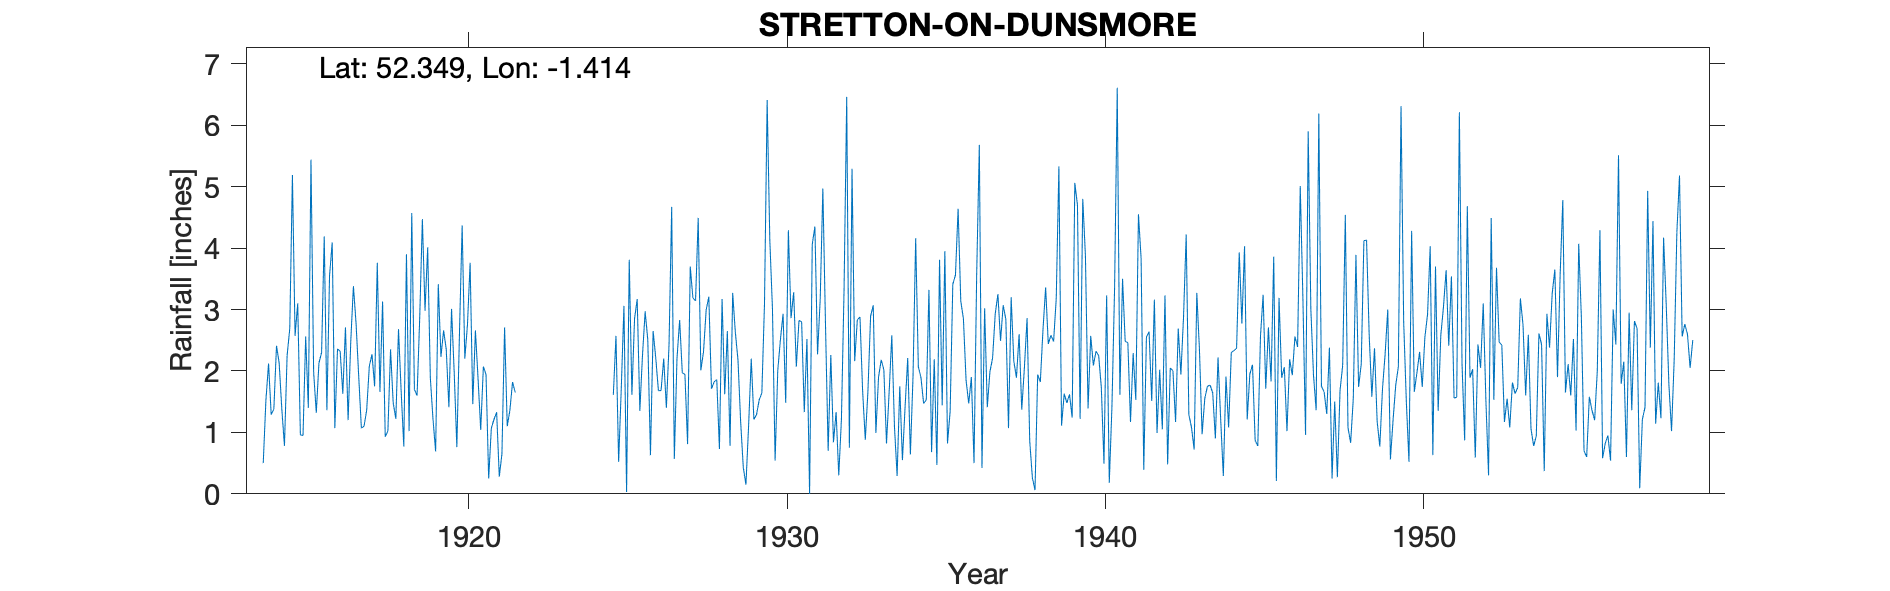

Data behind this chart, as committed beside it:
STRETTON-ON-DUNSMORE, , , , , , , , , , , , , , , , , , , , , , , 
Grid ref, SP400725, Long, -1.414, Lat, 52.35, Elevation, 280, ft, , , , , , , , , , , , , , , 
Station no, 2460, , , , , , , , , , , , , , , , , , , , , , 
, 1910, 1911, 1912, 1913, 1914, 1915, 1916, 1917, 1918, 1919, 1920, 1921, 1922, 1923, 1924, 1925, 1926, 1927, 1928, 1929, 1930, 1931, 1932
January, , , , , 0.5, 2.57, 1.36, 1.91, 2.35, 4.47, 1.98, 1.94, , , , 1.61, 2.97, 2.2, 3.21, 1.18, 3.01, 1.33, 1.33
February, , , , , 1.52, 3.1, 3.55, 1.07, 1.48, 2.98, 0.76, 0.25, , , , 2.57, 2.5, 2.83, 1.71, 0.43, 0.54, 2.52, 0.3
March, , , , , 2.12, 0.96, 4.09, 1.1, 1.22, 4.01, 2.64, 1.07, , , , 0.52, 0.63, 1.97, 1.82, 0.15, 2.01, 0, 1.21
April, , , , , 1.29, 0.95, 1.07, 1.36, 2.68, 1.89, 4.37, 1.21, , , , 1.72, 2.65, 1.94, 1.86, 1.1, 2.51, 4.06, 3.33
May, , , , , 1.38, 2.56, 2.36, 2.08, 1.67, 1.22, 2.2, 1.33, , , , 3.06, 2.21, 0.81, 0.73, 2.2, 2.93, 4.35, 6.46
June, , , , , 2.41, 1.4, 2.32, 2.27, 0.77, 0.69, 2.75, 0.28, , , , 0.03, 1.68, 3.7, 3.17, 1.21, 1.48, 2.27, 0.75
July, , , , , 2.13, 5.44, 1.63, 1.75, 3.9, 3.41, 3.76, 0.65, , , , 3.81, 1.68, 3.19, 1.62, 1.29, 4.29, 3.16, 5.29
August, , , , , 1.38, 1.98, 2.71, 3.76, 1.02, 2.23, 1.46, 2.71, , , , 1.61, 2.2, 3.14, 2.65, 1.53, 2.86, 4.97, 2.16
September, , , , , 0.78, 1.32, 1.2, 1.66, 4.57, 2.66, 2.66, 1.1, , , , 2.85, 1.4, 4.49, 0.78, 1.64, 3.28, 2.75, 2.83
October, , , , , 2.25, 2.13, 2.48, 3.13, 1.7, 2.35, 1.87, 1.36, , , , 3.17, 2.42, 2.01, 3.27, 3.1, 2.07, 0.7, 2.88
November, , , , , 2.69, 2.3, 3.38, 0.93, 1.6, 1.41, 1.04, 1.82, , , , 1.35, 4.67, 2.31, 2.63, 6.41, 2.82, 2.26, 1.67
December, , , , , 5.19, 4.19, 2.77, 1.02, 2.87, 3.01, 2.07, 1.65, , , , 2.26, 0.57, 2.99, 2.18, 4.13, 2.8, 0.84, 0.88
Total, , , , , 23.64, 28.9, 28.92, 22.04, 25.83, 30.33, 27.56, 15.37, , , , 24.56, 25.58, 31.58, 25.63, 24.37, 30.6, 29.21, 29.09
TYRain_1910-1919_15_pt1-page-200.csv, , , , , , , , , , , , , , , , , , , , , , , 
TYRain_1920-1930_16_pt1-page-076.csv, , , , , , , , , , , , , , , , , , , , , , , 
TYRain_1931-1940_14_pt1-page-245.csv, , , , , , , , , , , , , , , , , , , , , , , 
TYRain_1941-1950_17_pt1-page-043.csv, , , , , , , , , , , , , , , , , , , , , , , 
TYRain_1951-1960_15_pt1-page-039.csv, , , , , , , , , , , , , , , , , , , , , , , 
